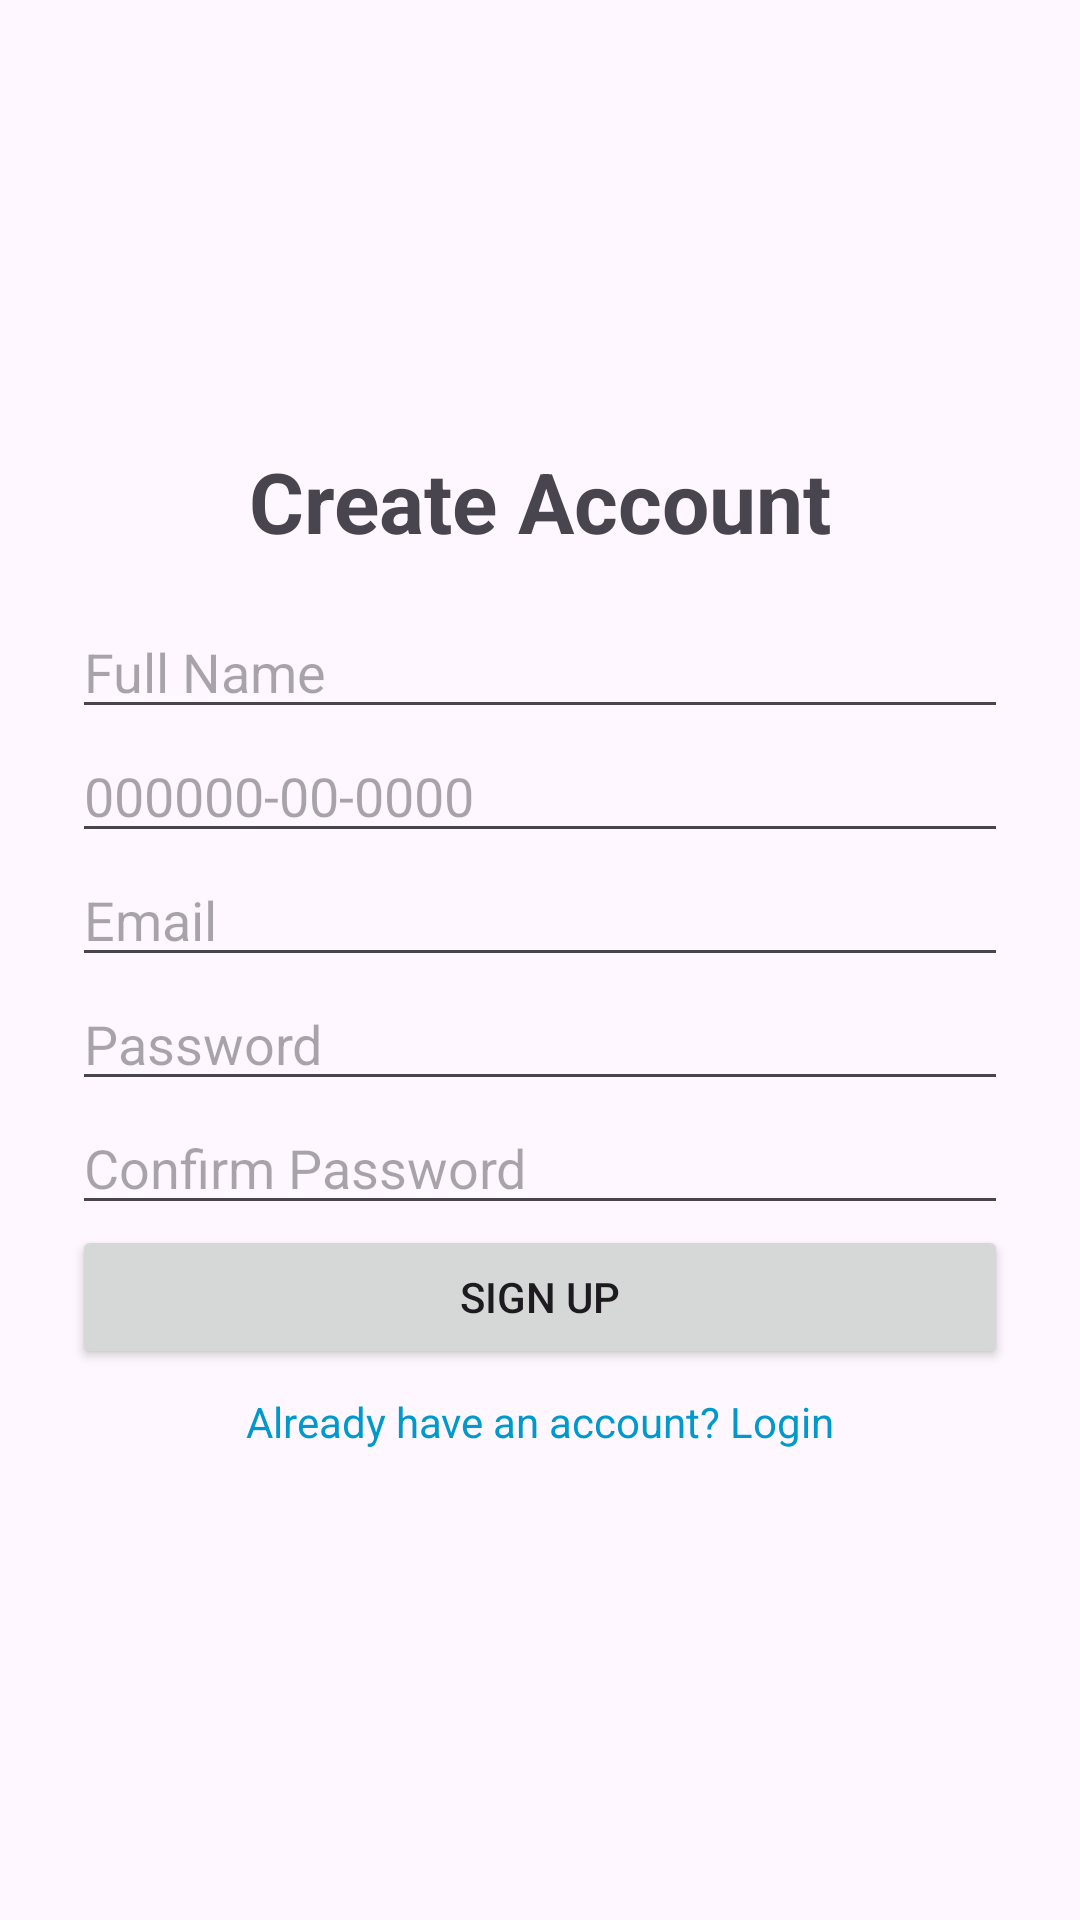

Produce the Android XML layout that renders to this screen, including the resource entries it uses.
<!-- AndroidManifest.xml: application theme Theme.MyKlinikAdnin -->
<!-- res/layout/activity_signup.xml -->
<?xml version="1.0" encoding="utf-8"?>
<LinearLayout xmlns:android="http://schemas.android.com/apk/res/android"
    android:layout_width="match_parent"
    android:layout_height="match_parent"
    android:orientation="vertical"
    android:gravity="center"
    android:padding="24dp">

    <TextView
        android:id="@+id/signupHeading"
        android:layout_width="match_parent"
        android:layout_height="wrap_content"
        android:text="Create Account"
        android:gravity="center"
        android:textStyle="bold"
        android:textSize="28sp"
        android:paddingBottom="16dp" />

    <EditText
        android:id="@+id/editTextName"
        android:layout_width="match_parent"
        android:layout_height="wrap_content"
        android:hint="Full Name"
        android:inputType="textPersonName"
        android:ems="10" />

    <EditText
        android:id="@+id/editTextNric"
        android:layout_width="match_parent"
        android:layout_height="wrap_content"
        android:hint="000000-00-0000"
        android:inputType="number"
        android:maxLength="14"
        android:ems="10" />
    <EditText
        android:id="@+id/editTextEmail"
        android:layout_width="match_parent"
        android:layout_height="wrap_content"
        android:hint="Email"
        android:inputType="textEmailAddress"
        android:ems="10" />

    <EditText
        android:id="@+id/editTextPassword"
        android:layout_width="match_parent"
        android:layout_height="wrap_content"
        android:hint="Password"
        android:inputType="textPassword"
        android:ems="10" />

    <EditText
        android:id="@+id/editTextConfirmPassword"
        android:layout_width="match_parent"
        android:layout_height="wrap_content"
        android:hint="Confirm Password"
        android:inputType="textPassword"
        android:ems="10" />

    <Button
        android:id="@+id/btnSignup"
        android:layout_width="match_parent"
        android:layout_height="wrap_content"
        android:text="Sign Up" />

    <TextView
        android:id="@+id/loginRedirectText"
        android:layout_width="match_parent"
        android:layout_height="wrap_content"
        android:text="Already have an account? Login"
        android:gravity="center"
        android:padding="8dp"
        android:textColor="@android:color/holo_blue_dark"
        android:clickable="true"
        android:focusable="true"/>
</LinearLayout>
<!-- resources referenced by this layout -->
<resources>
  <style name="Theme.MyKlinikAdnin" parent="Base.Theme.MyKlinikAdnin" />
  <style name="Base.Theme.MyKlinikAdnin" parent="Theme.Material3.Light.NoActionBar">
          
          
      </style>
</resources>
